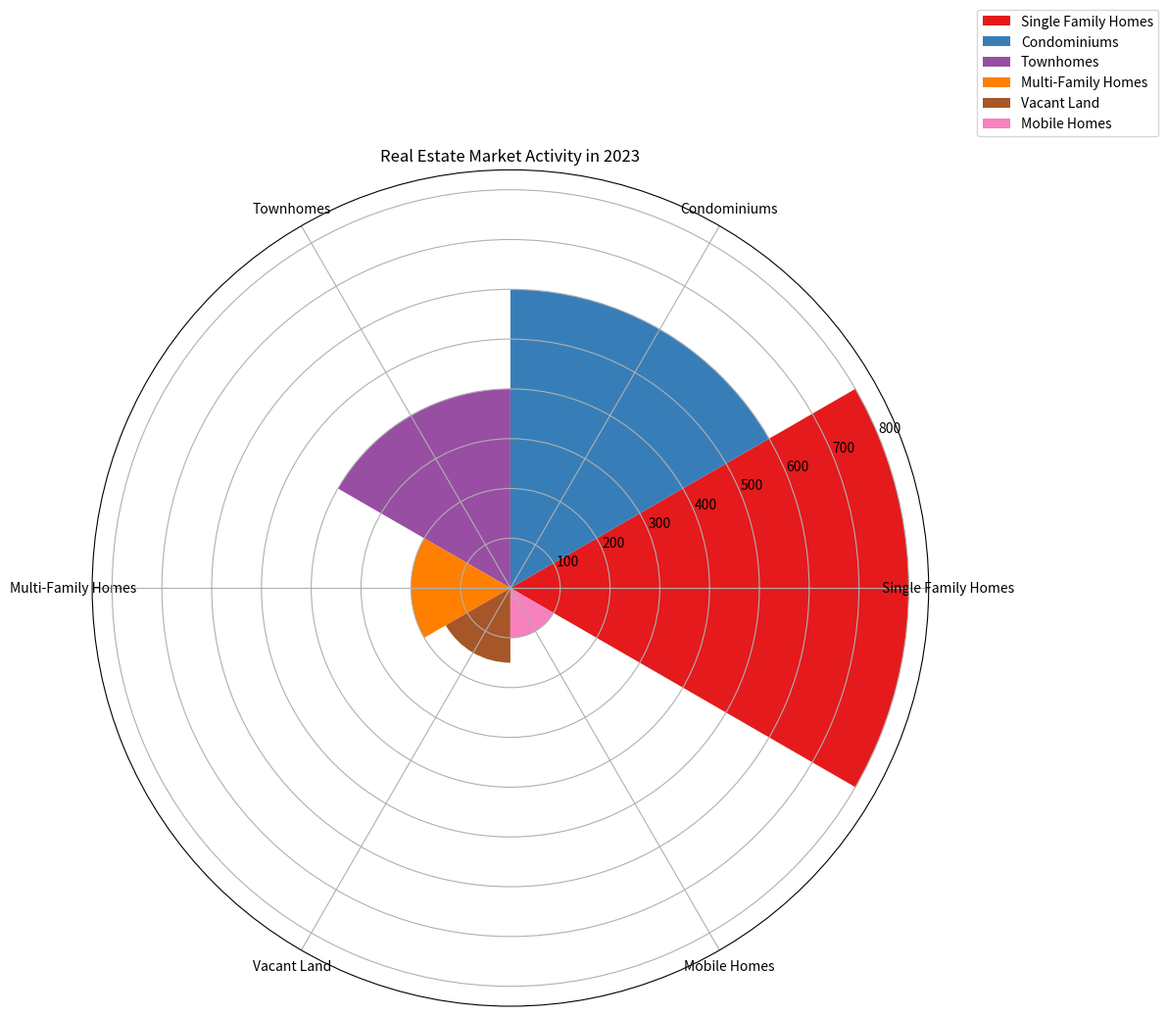

Write the Python code that produced this figure. (Note: this script raises an exception after producing the figure.)

import matplotlib.pyplot as plt
import numpy as np

# Transform given data into three variables
data_labels = ['Single Family Homes', 'Condominiums', 'Townhomes', 'Multi-Family Homes', 'Vacant Land', 'Mobile Homes']
data = [800, 600, 400, 200, 150, 100]
line_labels = ['Property Type', 'Number of Transactions']

# Plot data with a rose chart
fig = plt.figure(figsize=(12, 12))
ax = fig.add_subplot(111, projection='polar', polar=True)
ax.set_title('Real Estate Market Activity in 2023')

# Calculate sector angle
num_categories = len(data_labels)
sector_angle = (2 * np.pi) / num_categories

# Create sectors corresponding to different categories
for i, data_value in enumerate(data):
    ax.bar(i * sector_angle, data_value, width=sector_angle, bottom=0.0, color=plt.cm.Set1(i/num_categories), label=data_labels[i])

# Set ticks and labels
ax.set_xticks(np.linspace(0, 2*np.pi, num_categories, endpoint=False))
ax.set_xticklabels(data_labels, fontsize=10, horizontalalignment='center')

# Legend
ax.legend(bbox_to_anchor=(1.05, 1.2), loc='upper left', fontsize=10)

# Resize the image
plt.tight_layout()

# Save the figure
plt.savefig('/cpfs01/user/yanxiangchao/code0/gpt_chart/structchart_simulation/simulated_data_corner_cases/rose/png/20231228-070122_55.png')

# Clear the current image state
plt.clf()
